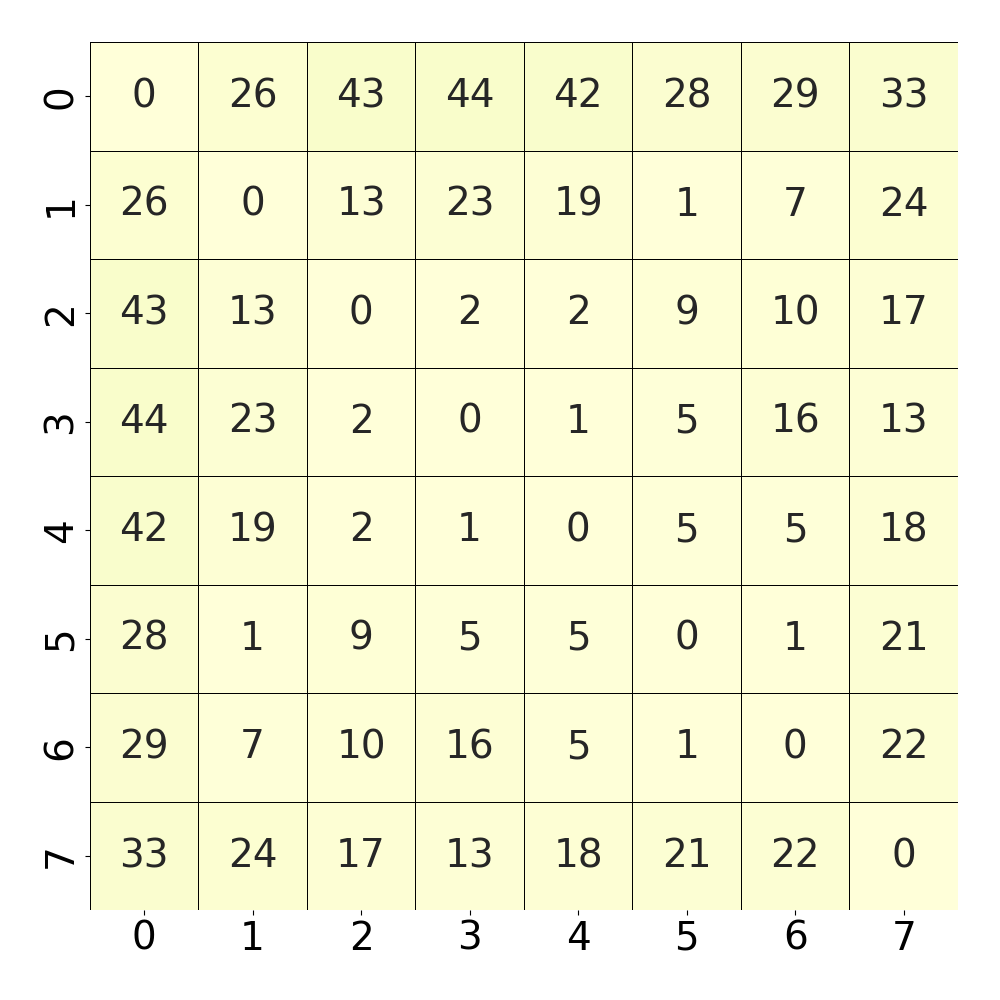

The file beside this chart, header and first rows:
, 0, 1, 2, 3, 4, 5, 6, 7
0, 0.0, 0.2699, 0.4314, 0.441, 0.4262, 0.2812, 0.2934, 0.3371
1, 0.2699, 0.0, 0.1345, 0.2332, 0.1921, 0.01048, 0.07773, 0.2445
2, 0.4314, 0.1345, 0.0, 0.0262, 0.02969, 0.09345, 0.1074, 0.1764
3, 0.441, 0.2332, 0.0262, 0.0, 0.01485, 0.05939, 0.1633, 0.1371
4, 0.4262, 0.1921, 0.02969, 0.01485, 0.0, 0.05415, 0.05415, 0.1834
5, 0.2812, 0.01048, 0.09345, 0.05939, 0.05415, 0.0, 0.01921, 0.214
6, 0.2934, 0.07773, 0.1074, 0.1633, 0.05415, 0.01921, 0.0, 0.2201
7, 0.3371, 0.2445, 0.1764, 0.1371, 0.1834, 0.214, 0.2201, 0.0
